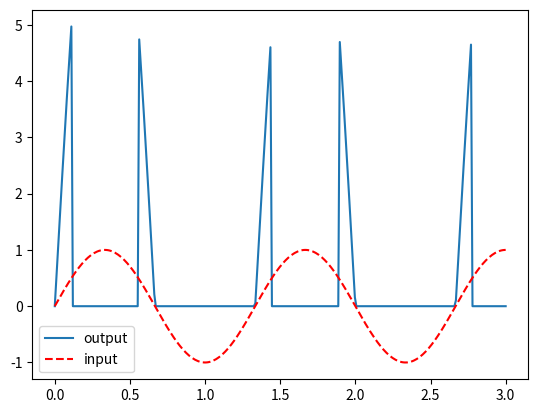

The matplotlib source for this figure:
import numpy as np
import matplotlib.pyplot as plt


# create two simple periodic signal
time = np.linspace(0,3,300)
x = [ np.sin( 2 * np.pi * 0.75 * time[i] ) for i in range(len(time))]
y = [ 10*i if i > 0 and i < 0.5 else 0 for i in x ]

plt.plot(time,y,)
plt.plot(time,x,'r--')
plt.legend(['output', 'input'])

plt.show()

